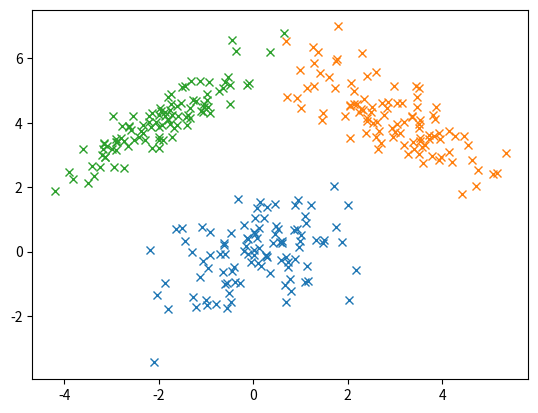
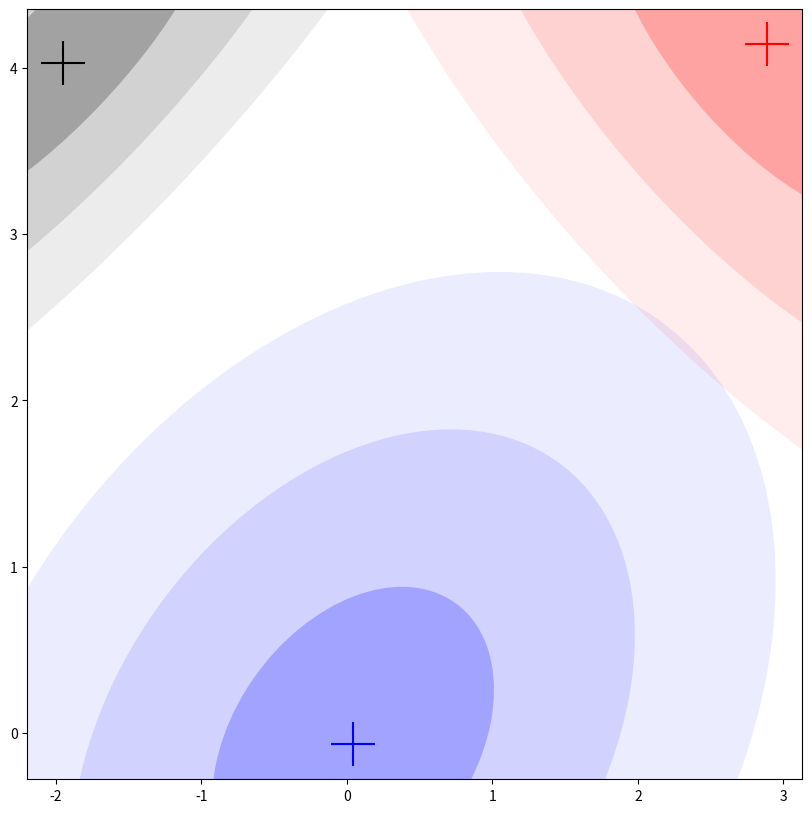
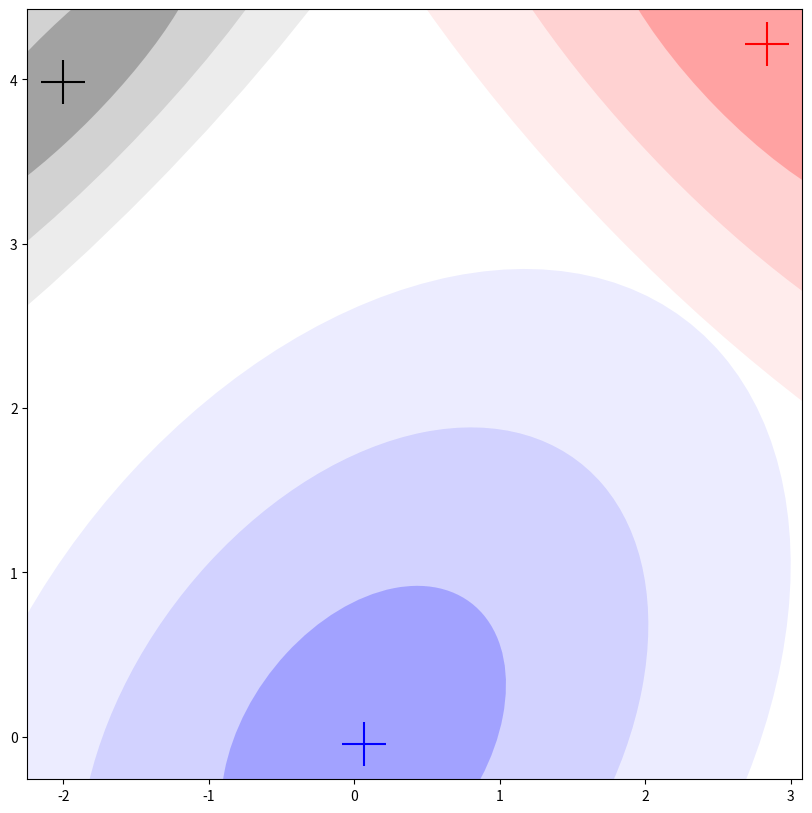
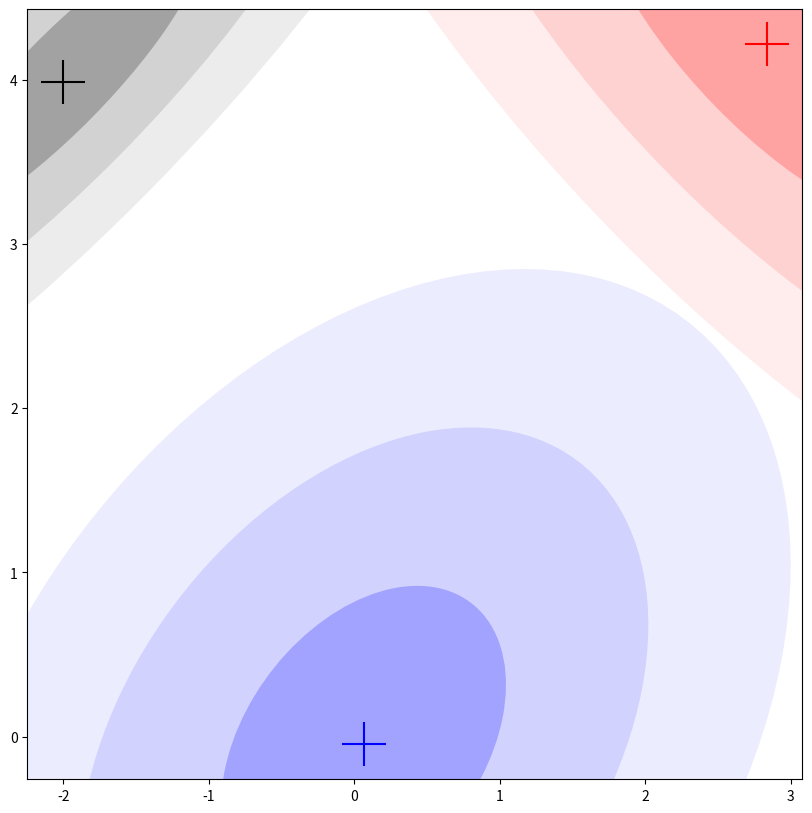
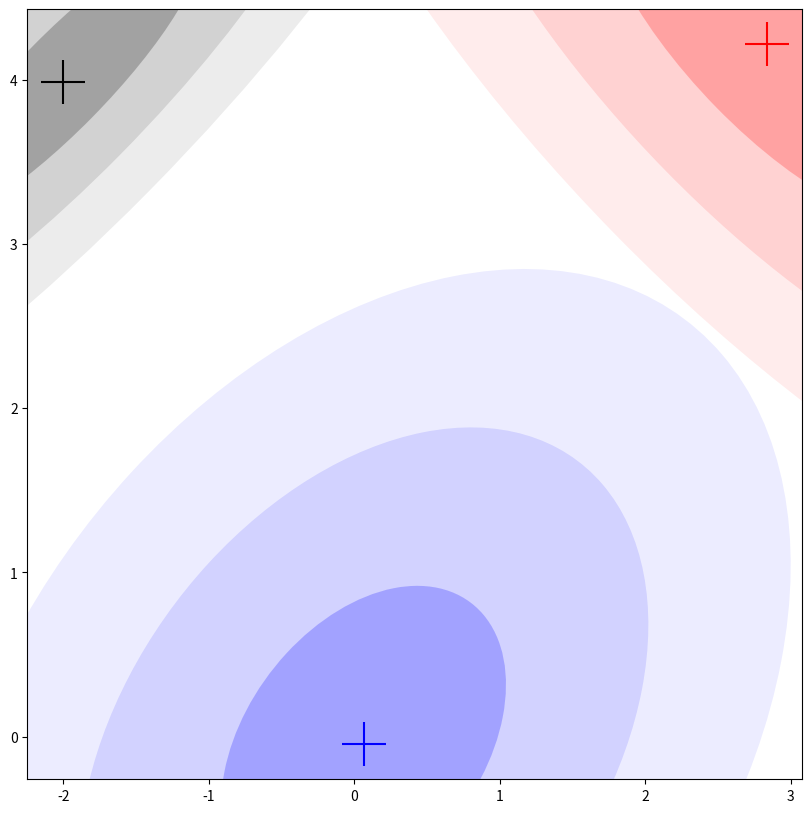
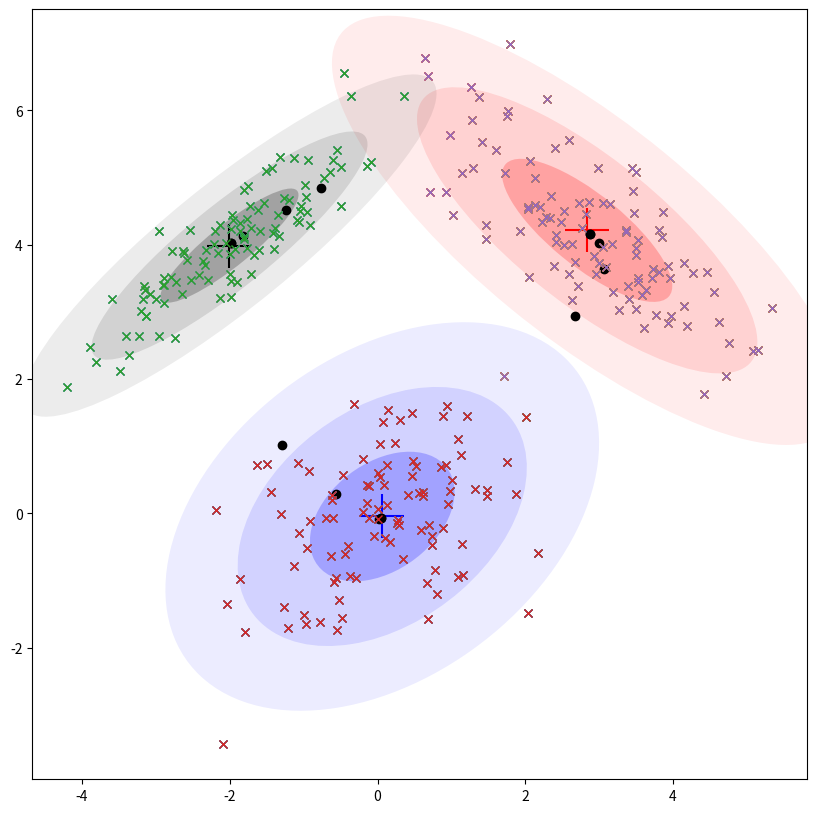

Reproduce these figures in Python, in order.
import random

import matplotlib.colors as colors
import matplotlib.pyplot as plt
import numpy as np

from matplotlib.patches import Ellipse


#what do i need?
#e-step: Guess values of z(i).
#mstep: update params based on guess

def gaussian(X, my, sigma):
    n = X.shape[1]
    diff = (X - my).T
    return np.diagonal(1 / ((2 * np.pi) ** (n / 2) * np.linalg.det(sigma) ** 0.5) * np.exp(-0.5 * np.dot(np.dot(diff.T, np.linalg.inv(sigma)), diff))).reshape(-1, 1)

def create_set_from_multivariat(data):
    """
    :param data: nested list [[x1,y1],...,[xn,yn]
    :return: np array of shape (n,2)
    """
    full_set = []
    for date in data:
        full_set.extend(np.dstack((date[0], date[1])).squeeze())
    return np.asarray(full_set)


def get_label(point, init_points):
    minimum_distance = np.inf
    label = 4
    for i in range(len(init_points)):
        euclidian = np.linalg.norm(point-init_points[i])
        if euclidian<minimum_distance:
            minimum_distance = euclidian
            label = i
    return label

def k_means(data, init_points):
    labels = []
    for point in data:
        labels.append(get_label(point, init_points))
    return labels


def update_centroids(data, labels):
    new_centroids = []
    cent1 = np.asarray([0,0])
    count1 = 0
    cent2 = np.asarray([0, 0])
    count2 = 0
    cent3 = np.asarray([0, 0])
    count3 = 0

    for i in range(len(data)):
        if labels[i] == 0:
            cent1 = np.add(cent1, data[i])
            count1 += 1
        elif labels[i] == 1:
            cent2 = np.add(cent2, data[i])
            count2 += 1
        elif labels[i] == 2:
            cent3 = np.add(cent3, data[i])
            count3 += 1
        else:
            raise KeyError

    cent1 = cent1 / count1
    cent2 = cent2 / count2
    cent3 = cent3 / count3

    return np.asarray([cent1, cent2, cent3])


def run_inference(data, init_points):
    labels = k_means(data, init_points)
    centroids = update_centroids(data, labels)
    return centroids, labels


def plot_k_means(data, labels, centroids):
    xy1 = [data[i] for i in range(len(labels)) if labels[i] == 0]
    xy2 = [data[i] for i in range(len(labels)) if labels[i] == 1]
    xy3 = [data[i] for i in range(len(labels)) if labels[i] == 2]
    assert len(xy1) + len(xy2) + len(xy3) == len(data)

    x1, y1 = zip(*xy1)
    x2, y2 = zip(*xy2)
    x3, y3 = zip(*xy3)
    cx, cy = zip(*centroids)

    plt.plot(cx, cy, 'ok')
    plt.plot(x1, y1, 'x')
    plt.plot(x2, y2, 'x')
    plt.plot(x3, y3, 'x')
    plt.show()


def run_k_means(data, k=3):

    data = create_set_from_multivariat(data)
    init_index = random.sample(range(len(data)), k)
    inits = [data[i] for i in init_index]
    #stop at convergence
    counter = 1
    after_run_centroid, labels = run_inference(data, inits)
    while not np.allclose(inits, after_run_centroid):
        inits = after_run_centroid
        counter += 1
        if counter > 20:
            counter = np.inf
            break
        after_run_centroid, labels = run_inference(data, init_points = inits)
        plot_k_means(data, labels, after_run_centroid)

    print(f"K_Means converged after run {counter}. Centroids are {after_run_centroid}" )


def run_mstep(X, clusters):

    N = float(X.shape[0])

    for cluster in clusters:
        w_i_j = cluster["w_j_i"]
        sigma_j = cluster['sigma']

        sum_w_j = np.sum(w_i_j, axis=0)

        phi_k = sum_w_j / N
        my_k = np.sum(w_i_j * X, axis=0) / sum_w_j

        for j in range(X.shape[0]):
            diff = (X[j] - my_k).reshape(-1,1)
            sigma_j += w_i_j[j] * np.dot(diff, diff.T)

        sigma_j /= sum_w_j

        cluster['phi'] = phi_k
        cluster['my'] = my_k
        cluster['sigma'] = sigma_j


def run_estep(X, clusters):

    totals = np.zeros((X.shape[0], 1), dtype=np.float64)

    #unzip dic
    for cluster in clusters:
        phi_j = cluster["phi"]
        my_j = cluster["my"]
        sigma_j = cluster["sigma"]

        # calc proba that gauss n created set
        w_i_j = (phi_j * gaussian(X, my_j, sigma_j)).astype(np.float64)

        for i in range(X.shape[0]):
            totals[i] += w_i_j[i]
        cluster['w_j_i'] = w_i_j
        cluster['totals'] = totals

    for cluster in clusters:
        cluster['w_j_i'] /= cluster['totals']


def init_cluster(X, num_cluster, my_j):
    clusters = []
    idx = np.arange(X.shape[0])

    for i in range(num_cluster):
        clusters.append({
            'phi': 1.0 / num_cluster,
            'my': my_j[i],
            'sigma': np.identity(X.shape[1], dtype=np.float64)
        })

    return clusters


def plot_gaussians(X, clusters):
    fig, ax = plt.subplots(1, 1, figsize=(10, 10))
    colorset = ['blue', 'red', 'black']
    images = []

    plt.cla()
    idx = 0
    for cluster in clusters:
        mu = cluster['my']
        cov = cluster['sigma']

        eigenvalues, eigenvectors = np.linalg.eigh(cov)
        order = eigenvalues.argsort()[::-1]
        eigenvalues, eigenvectors = eigenvalues[order], eigenvectors[:, order]
        vx, vy = eigenvectors[:, 0][0], eigenvectors[:, 0][1]
        theta = np.arctan2(vy, vx)

        color = colors.to_rgba(colorset[idx])

        for cov_factor in range(1, 4):
            ell = Ellipse(xy=mu, width=np.sqrt(eigenvalues[0]) * cov_factor * 2,
                              height=np.sqrt(eigenvalues[1]) * cov_factor * 2, angle=np.degrees(theta), linewidth=2)
            ell.set_facecolor((color[0], color[1], color[2], 1.0 / (cov_factor * 4.5)))
            ax.add_artist(ell)

        ax.scatter(cluster['my'][0], cluster['my'][1], c=colorset[idx], s=1000, marker='+')
        idx += 1

    fig.canvas.draw()

def run_EM(data, init_means, num_cluster):

    X = create_set_from_multivariat(data)
    my_j = init_means

    clusters = init_cluster(X, num_cluster, my_j)

    for i in range(50):
        run_estep(X, clusters)
        run_mstep(X, clusters)

        if i%10==0:
            plot_gaussians(data, clusters)

    i = 0
    for cluster in clusters:
        phi = cluster['phi']
        my = cluster['my']
        sigma = cluster['sigma']
        i+=1
        print(f'Final params for Gaussian {i}: Phi = {phi}, My = {my}, Sigma = {sigma}',)



def init():
    mean1 = (0, 0)
    cov1 = [[1, 0.5], [0.5, 1]]
    x1, y1 = np.random.multivariate_normal(mean1, cov1, 100).T
    plt.plot(x1, y1, 'x')
    mean2 = (3, 4)
    cov2 = [[1, -0.7], [-0.7, 1]]
    x2, y2 = np.random.multivariate_normal(mean2, cov2, 100).T
    plt.plot(x2, y2, 'x')

    mean3 = (-2, 4)
    cov3 = [[1, 0.9], [0.9, 1]]
    x3, y3 = np.random.multivariate_normal(mean3, cov3, 100).T
    plt.plot(x3, y3, 'x')
    plt.show()

    return [[x1, y1], [x2, y2], [x3, y3]], [mean1, mean2, mean3]

#run_k_means([[x1, y1], [x2, y2], [x3, y3]], k=3)
data, means = init()

run_EM(data, means, 3)
run_k_means(data, k=3)
